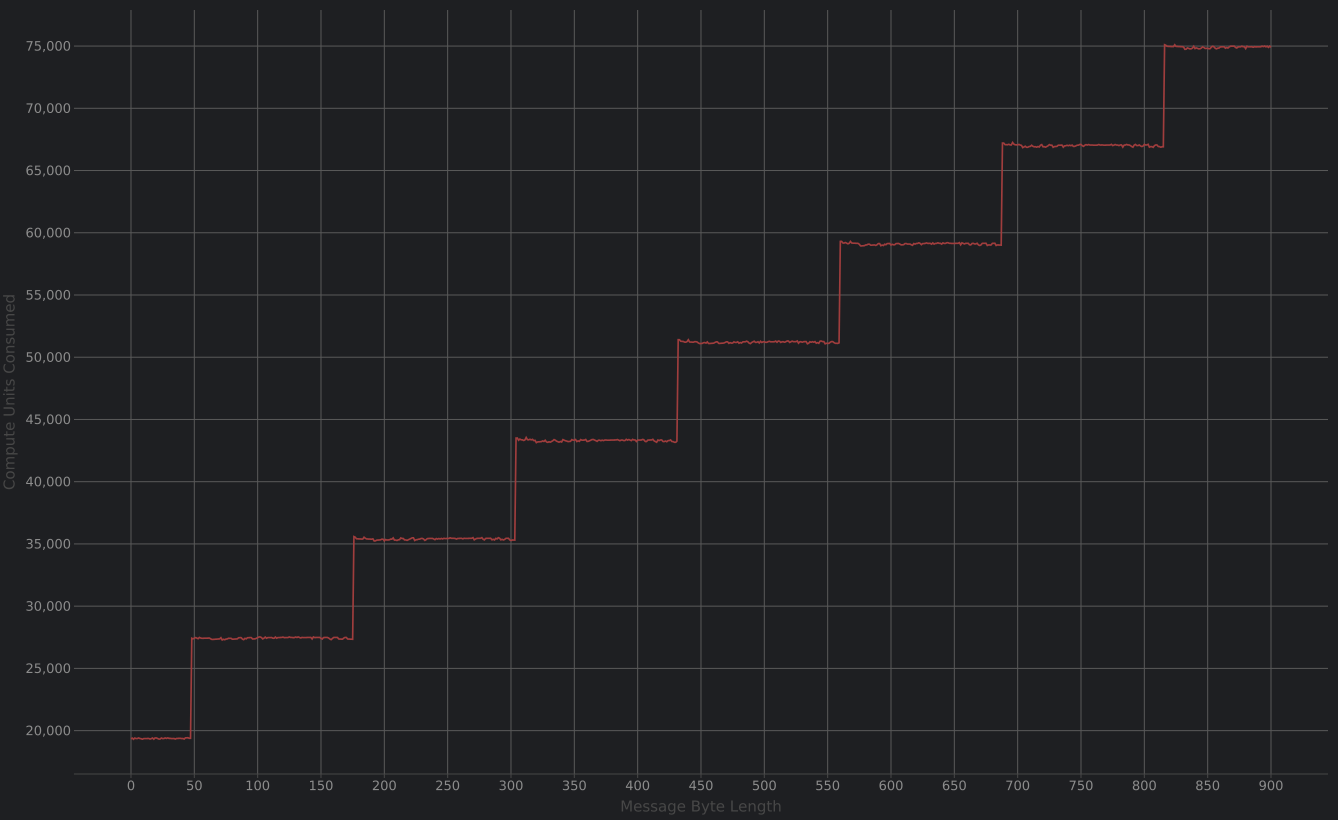

Values plotted in this chart, from the file beside it:
Message Byte Length, Compute Units Consumed
0, 19349
1, 19401
2, 19306
3, 19407
4, 19361
5, 19364
6, 19416
7, 19369
8, 19353
9, 19307
10, 19359
11, 19362
12, 19365
13, 19368
14, 19371
15, 19324
16, 19356
17, 19408
18, 19313
19, 19414
20, 19417
21, 19371
22, 19325
23, 19327
24, 19408
25, 19362
26, 19365
27, 19417
28, 19371
29, 19423
30, 19377
31, 19379
32, 19362
33, 19365
34, 19368
35, 19322
36, 19374
37, 19377
38, 19380
39, 19382
40, 19365
41, 19368
42, 19322
43, 19423
44, 19426
45, 19429
46, 19383
47, 19385
48, 27421
49, 27375
50, 27427
51, 27479
52, 27433
53, 27387
54, 27488
55, 27441
56, 27418
57, 27421
58, 27424
59, 27427
... 841 more rows
